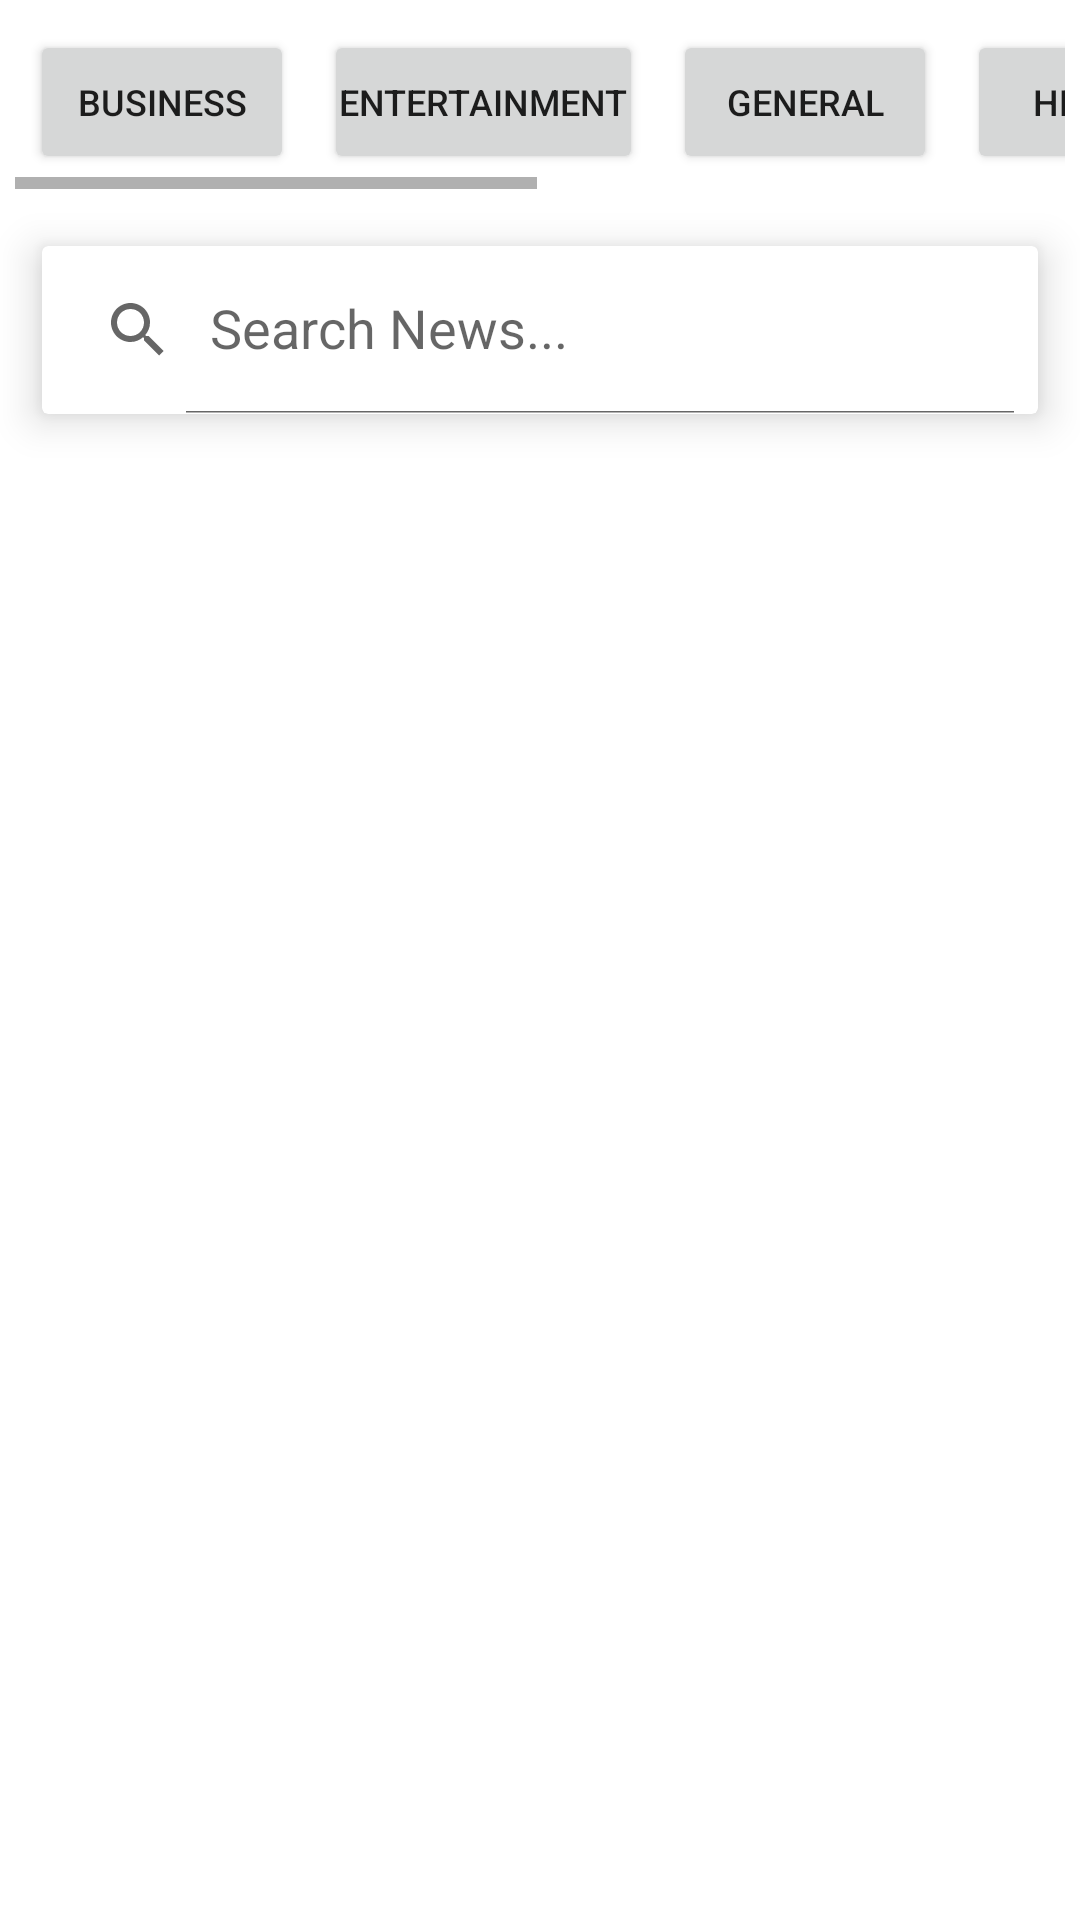

Reconstruct the res/layout file that produces this screen, plus the resources it refers to.
<!-- AndroidManifest.xml: application theme Theme.ChatsApp -->
<!-- res/layout/activity_news_main.xml -->
<?xml version="1.0" encoding="utf-8"?>

<LinearLayout xmlns:android="http://schemas.android.com/apk/res/android"
    xmlns:app="http://schemas.android.com/apk/res-auto"
    xmlns:tools="http://schemas.android.com/tools"
    android:layout_width="match_parent"
    android:layout_height="match_parent"
    android:orientation="vertical"
    tools:context=".News.NewsMainActivity">

    <HorizontalScrollView
        android:layout_margin="5dp"
        android:layout_width="match_parent"
        android:layout_height="wrap_content">
        <LinearLayout
            android:layout_width="match_parent"
            android:layout_height="wrap_content">
            <Button
                android:id="@+id/btn_1"
                android:text="business"
                android:textSize="12sp"
                android:padding="5dp"
                android:layout_margin="5dp"
                android:layout_width="wrap_content"
                android:layout_height="wrap_content">

            </Button>
            <Button
            android:id="@+id/btn_2"
            android:text="entertainment"
            android:textSize="12sp"
            android:padding="5dp"
            android:layout_margin="5dp"
            android:layout_width="wrap_content"
            android:layout_height="wrap_content">

        </Button>
            <Button
            android:id="@+id/btn_3"
            android:text="general"
            android:textSize="12sp"
            android:padding="5dp"
            android:layout_margin="5dp"
            android:layout_width="wrap_content"
            android:layout_height="wrap_content">

        </Button>
            <Button
            android:id="@+id/btn_4"
            android:text="health"
            android:textSize="12sp"
            android:padding="5dp"
            android:layout_margin="5dp"
            android:layout_width="wrap_content"
            android:layout_height="wrap_content">

        </Button>
            <Button
            android:id="@+id/btn_5"
            android:text="science"
            android:textSize="12sp"
            android:padding="5dp"
            android:layout_margin="5dp"
            android:layout_width="wrap_content"
            android:layout_height="wrap_content">

        </Button>
            <Button
            android:id="@+id/btn_6"
            android:text="sports"
            android:textSize="12sp"
            android:padding="5dp"
            android:layout_margin="5dp"
            android:layout_width="wrap_content"
            android:layout_height="wrap_content">

        </Button>
            <Button
                android:id="@+id/btn_7"
                android:text="technology"
                android:textSize="12sp"
                android:padding="5dp"
                android:layout_margin="5dp"
                android:layout_width="wrap_content"
                android:layout_height="wrap_content">

            </Button>
        </LinearLayout>
    </HorizontalScrollView>

    <androidx.cardview.widget.CardView
        android:layout_margin="14dp"
        app:cardElevation="8dp"
        android:layout_width="match_parent"
        android:layout_height="wrap_content">

        <androidx.appcompat.widget.SearchView
            android:id="@+id/search_view"
            app:defaultQueryHint="Search News..."
            app:iconifiedByDefault="false"
            android:layout_width="match_parent"
            android:layout_height="?attr/actionBarSize"/>

    </androidx.cardview.widget.CardView>

    <androidx.recyclerview.widget.RecyclerView
        android:id="@+id/recycler_mainNew"
        android:layout_width="match_parent"
        android:layout_height="match_parent"
        android:layout_margin="10dp">


    </androidx.recyclerview.widget.RecyclerView>




</LinearLayout>
<!-- resources referenced by this layout -->
<resources>
  <style name="Theme.ChatsApp" parent="Theme.MaterialComponents.DayNight.DarkActionBar">
          
          <item name="colorPrimary">@color/green</item>
          <item name="colorPrimaryVariant">@color/greenDark</item>
          <item name="colorOnPrimary">@color/white</item>
          
          <item name="colorSecondary">@color/teal_200</item>
          <item name="colorSecondaryVariant">@color/teal_700</item>
          <item name="colorOnSecondary">@color/black</item>
          
          <item name="android:statusBarColor" tools:targetApi="l">?attr/colorPrimaryVariant</item>
          
      </style>
  <color name="green">#4CAF50</color>
  <color name="greenDark">#26A12B</color>
  <color name="white">#FFFFFFFF</color>
  <color name="teal_200">#FF03DAC5</color>
  <color name="teal_700">#FF018786</color>
  <color name="black">#FF000000</color>
</resources>
